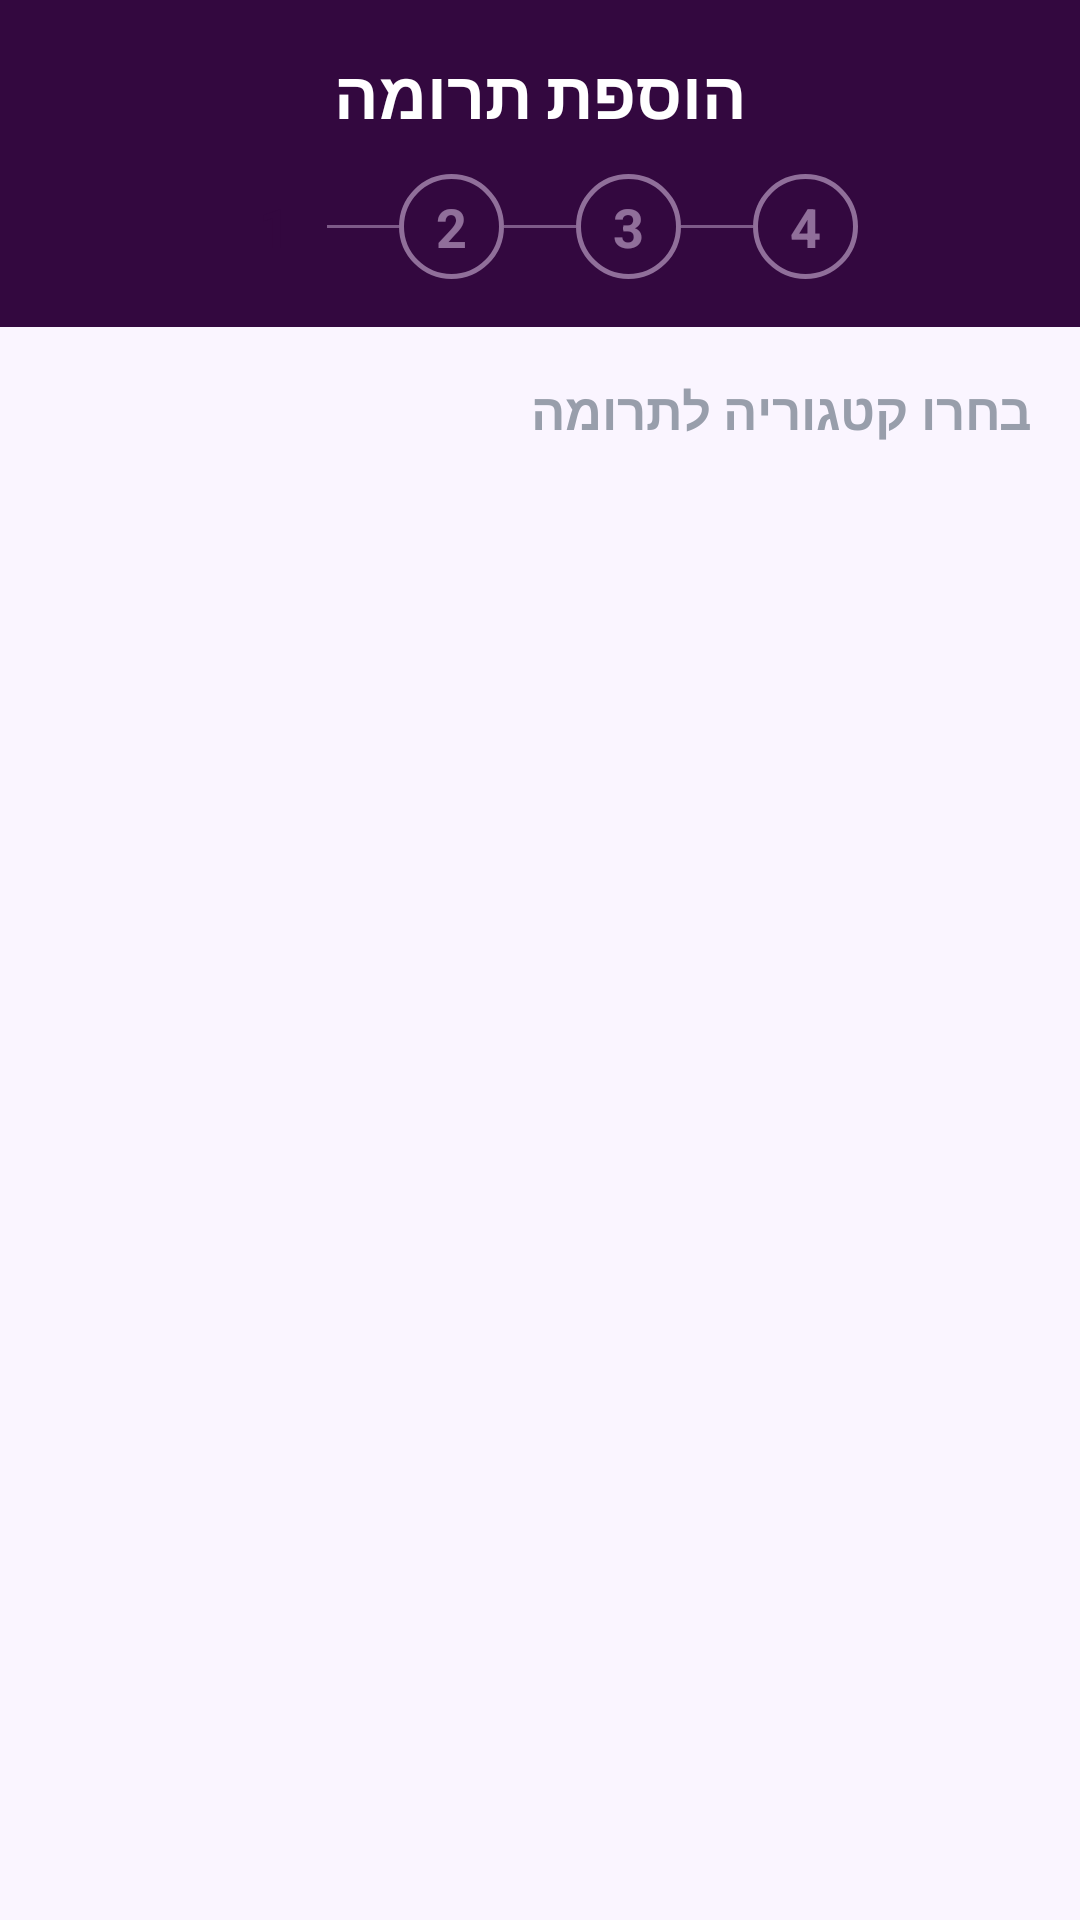

Layout XML and referenced resources for this Android screen:
<!-- AndroidManifest.xml: application theme Theme.SecondStoryProject -->
<!-- res/layout/activity_pick_catergory.xml -->
<?xml version="1.0" encoding="utf-8"?>
<LinearLayout
    xmlns:android="http://schemas.android.com/apk/res/android"
    xmlns:app="http://schemas.android.com/apk/res-auto"
    android:id="@+id/main"
    android:layout_width="match_parent"
    android:layout_height="match_parent"
    android:orientation="vertical"
    android:background="@color/light_lavender">

    
    <LinearLayout
        android:layout_width="match_parent"
        android:layout_height="wrap_content"
        android:orientation="vertical"
        android:background="@color/dark_purple"
        android:paddingTop="16dp"
        android:paddingBottom="16dp"
        android:paddingHorizontal="16dp">

        <TextView
            android:layout_width="wrap_content"
            android:layout_height="wrap_content"
            android:text="הוספת תרומה"
            android:textSize="22sp"
            android:textColor="@color/white"
            android:textStyle="bold"
            android:layout_gravity="center"
            android:layout_marginBottom="12dp"/>

        
        <LinearLayout
            android:layout_width="wrap_content"
            android:layout_height="wrap_content"
            android:orientation="horizontal"
            android:layout_gravity="center"
            android:gravity="center_vertical">

            <TextView
                style="@style/StepText"
                android:background="@drawable/step_indicator_active"
                android:text="1"
                android:textColor="@color/dark_purple"/>

            <View
                android:layout_width="24dp"
                android:layout_height="1dp"
                android:background="@color/lavender"
                android:alpha="0.4"/>

            <TextView
                style="@style/StepText"
                android:background="@drawable/step_indicator_idle"
                android:text="2"
                android:textColor="@color/lavender"
                android:alpha="0.5"/>

            <View
                android:layout_width="24dp"
                android:layout_height="1dp"
                android:background="@color/lavender"
                android:alpha="0.4"/>

            <TextView
                style="@style/StepText"
                android:background="@drawable/step_indicator_idle"
                android:text="3"
                android:textColor="@color/lavender"
                android:alpha="0.5"/>

            <View
                android:layout_width="24dp"
                android:layout_height="1dp"
                android:background="@color/lavender"
                android:alpha="0.4"/>

            <TextView
                style="@style/StepText"
                android:background="@drawable/step_indicator_idle"
                android:text="4"
                android:textColor="@color/lavender"
                android:alpha="0.5"/>

        </LinearLayout>

    </LinearLayout>

    
    <TextView
        android:layout_width="wrap_content"
        android:layout_height="wrap_content"
        android:text="בחרו קטגוריה לתרומה"
        android:textSize="17sp"
        android:textStyle="bold"
        android:textColor="@color/text_muted"
        android:layout_marginHorizontal="16dp"
        android:layout_marginTop="16dp"
        android:layout_marginBottom="8dp"
        android:layout_gravity="right"/>

    <androidx.recyclerview.widget.RecyclerView
        android:id="@+id/rvCategories"
        android:layout_width="match_parent"
        android:layout_height="match_parent"
        android:clipToPadding="false"
        android:padding="12dp"/>

</LinearLayout>
<!-- resources referenced by this layout -->
<resources>
  <color name="dark_purple">#33083f</color>
  <color name="lavender">#EDD6F5</color>
  <color name="light_lavender">#FAF5FF</color>
  <color name="text_muted">#989eab</color>
  <color name="white">#FFFFFFFF</color>
  <!-- drawable step_indicator_idle (drawable) -->
  <?xml version="1.0" encoding="utf-8"?>
  <shape xmlns:android="http://schemas.android.com/apk/res/android"
      android:shape="oval">
      <solid android:color="@android:color/transparent"/>
      <stroke android:color="@color/lavender" android:width="1.5dp"/>
  </shape>
  <style name="StepText">
          <item name="android:layout_width">35dp</item>
          <item name="android:layout_height">35dp</item>
          <item name="android:gravity">center</item>
          <item name="android:textStyle">bold</item>
          <item name="android:textSize">18sp</item>
      </style>
  <style name="Theme.SecondStoryProject" parent="Base.Theme.SecondStoryProject" />
  <style name="Base.Theme.SecondStoryProject" parent="Theme.Material3.DayNight.NoActionBar">
          
          <item name="android:colorBackground">@color/light_lavender</item>
          <item name="colorSurface">@color/light_lavender</item>
          <item name="android:windowBackground">@color/light_lavender</item>
  
          
          <item name="shapeAppearanceSmallComponent">@style/ShapeSmall</item>
          <item name="shapeAppearanceMediumComponent">@style/ShapeMedium</item>
          <item name="shapeAppearanceLargeComponent">@style/ShapeLarge</item>
  
          
          <item name="bottomNavigationStyle">@style/BottomNavStyle</item>
  
  
      </style>
  <style name="ShapeSmall" parent="ShapeAppearance.Material3.SmallComponent">
          <item name="cornerFamily">rounded</item>
          <item name="cornerSize">8dp</item>
      </style>
  <style name="ShapeMedium" parent="ShapeAppearance.Material3.MediumComponent">
          <item name="cornerFamily">rounded</item>
          <item name="cornerSize">12dp</item>
      </style>
  <style name="ShapeLarge" parent="ShapeAppearance.Material3.LargeComponent">
          <item name="cornerFamily">rounded</item>
          <item name="cornerSize">16dp</item>
      </style>
  <style name="BottomNavStyle" parent="Widget.Material3.BottomNavigationView">
          <item name="backgroundTint">@color/dark_purple</item>
          <item name="itemIconTint">@color/bottom_nav_tint</item>
          <item name="itemTextColor">@color/bottom_nav_text_tint</item>
          <item name="itemActiveIndicatorStyle">@style/BottomNavIndicator</item>
          <item name="elevation">8dp</item>
      </style>
  <style name="BottomNavIndicator" parent="Widget.Material3.BottomNavigationView.ActiveIndicator">
          <item name="android:color">@color/light_lavender</item>
      </style>
</resources>
